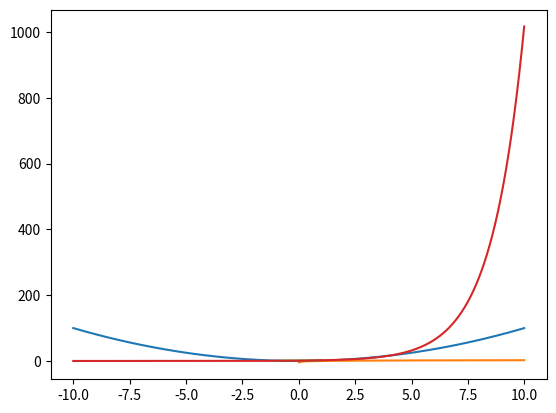

The script that saved this image:
import matplotlib.pyplot as plt
import numpy as np
#import math

#抛物线
x = np.arange(-10, 10, 0.01)
y = x ** 2
plt.plot(x,y)
plt.show()

#log
x = np.arange(-10, 10, 0.01)
y = np.log(x)
plt.plot(x,y)
plt.show()

#幂函数
x = np.arange(-1, 1, 0.01)
y = 2 ** x
plt.plot(x,y)
plt.show()

x = np.arange(-10, 10, 0.01)
y = 2 ** x
plt.plot(x,y)
plt.show()
#plt.savefig()